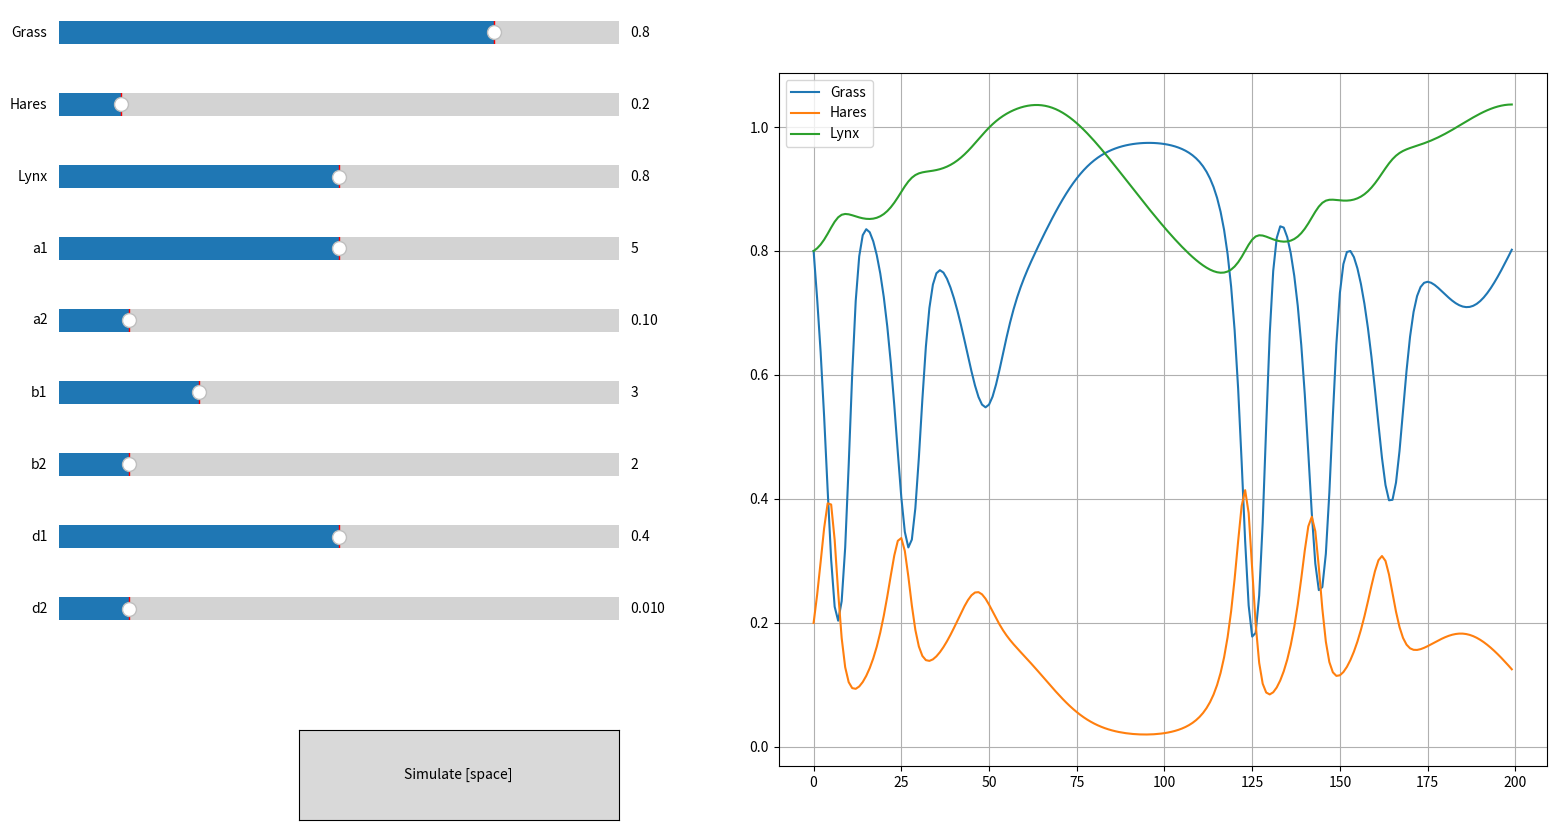

Reproduce this figure in Python.

import numpy as np
import matplotlib.pyplot as plt
from matplotlib.widgets import Slider, Button
from scipy.integrate import odeint


def plants_hare_lynx(y, t, a1, a2, b1, b2, d1, d2):
    """Used differential equations"""
    # Unpack y into individual variables for readability
    y1, y2, y3 = y
    # Calculate intermediate values
    ratio = 10
    grass_eaten_by_hares = a1 * y1 * y2 / (1 + b1 * y1)
    hares_eaten_by_lynx = a2 * y2 * y3 / (1 + b2 * y2)
    grass_grown = y1 * (1 - y1)
    hares_died = d1 * y2
    lynx_died = d2 * y3
    # Compute the derivatives
    dydt0 = grass_grown - grass_eaten_by_hares
    dydt1 = grass_eaten_by_hares - hares_died - hares_eaten_by_lynx * ratio
    dydt2 = hares_eaten_by_lynx - lynx_died
    # Return the derivatives as a numpy array
    return np.array([dydt0, dydt1, dydt2])


def get_slider_axes(n: int = 9):
    """create list of sliders"""
    return [plt.axes((0.05, 0.9 - i * 0.08, 0.35, 0.05)) for i in range(n)]


def simulate_outside(ax, slider_list, time_points):
    """ Takes the values from the 9 sliders, \n
        solves the system of ODE's, \n
        clears and makes the new plot."""
    print("Called")
    y0 = tuple(slider.val for slider in slider_list[:3])
    args = tuple(slider.val for slider in slider_list[3:])
    y_solved = odeint(plants_hare_lynx, y0, time_points, args=args)
    ax.clear()
    ax.plot(time_points, y_solved, label=("Grass", "Hares", "Lynx"))
    ax.grid()
    ax.legend()
    plt.draw()


def main():
    # Make plot
    fig, ax = plt.subplots(1, 1, figsize=(16, 9))
    plt.subplots_adjust(left=0.5, right=0.98)
    # Make sliders
    slider_axes = get_slider_axes(9)
    grass_slider = Slider(slider_axes[0], "Grass", 0.1, 1, valinit=0.8, valstep=0.1)
    hares_slider = Slider(slider_axes[1], "Hares", 0.1, 1, valinit=0.2, valstep=0.1)
    lynx_slider = Slider(slider_axes[2], "Lynx", 0.4, 1.2, valinit=0.8, valstep=0.1)

    a1_slider = Slider(slider_axes[3], "a1", 1, 9, valinit=5, valstep=1)
    a2_slider = Slider(slider_axes[4], "a2", 0.05, 0.45, valinit=0.1, valstep=0.05)
    b1_slider = Slider(slider_axes[5], "b1", 1, 9, valinit=3, valstep=1)
    b2_slider = Slider(slider_axes[6], "b2", 1, 9, valinit=2, valstep=1)
    d1_slider = Slider(slider_axes[7], "d1", 0.2, 0.6, valinit=0.4, valstep=0.05)
    d2_slider = Slider(slider_axes[8], "d2", 0.005, 0.045, valinit=0.01, valstep=0.005)
    slider_list = [grass_slider, hares_slider, lynx_slider,
                   a1_slider, a2_slider, b1_slider, b2_slider, d1_slider, d2_slider]

    time_points = np.arange(200)

    def on_button_clicked(event):
        simulate_outside(ax, slider_list, time_points)

    # Make button
    button_ax = plt.axes((0.2, 0.05, 0.2, 0.1))
    button = Button(button_ax, "Simulate [space]")
    button.on_clicked(on_button_clicked)

    # Make it also simulate on pressing space
    def on_key_press(event):
        if event.key == ' ':
            simulate_outside(ax, slider_list, time_points)
    fig.canvas.mpl_connect('key_press_event', on_key_press)

    simulate_outside(ax, slider_list, time_points)
    plt.show()


if __name__ == "__main__":
    main()


def phl_tom(t, y, m1, m2, h1, h2, d1, d2):
    """This is not used!"""
    y0, y1, y2 = y
    # Calculate intermediate values
    term1 = m1 * y0 * y1 / (h1 + y0)
    term2 = m2 * y1 * y2 / (h2 + y1)
    # Compute the derivatives
    dydt0 = y0 * (1 - y0) - term1
    dydt1 = term1 - term2 - d1 * y1
    dydt2 = term2 - d2 * y2
    # Return the derivatives as a numpy array
    return np.array([dydt0, dydt1, dydt2])


def test1():
    """Also not used"""
    slider_axes = get_slider_axes(6)
    m1_slider = Slider(slider_axes[0], "m1", 1, 9, valinit=5, valstep=1)
    m2_slider = Slider(slider_axes[1], "m2", 1, 9, valinit=5, valstep=1)
    h1_slider = Slider(slider_axes[2], "h1", 1, 9, valinit=5, valstep=1)
    h2_slider = Slider(slider_axes[3], "h2", 1, 9, valinit=5, valstep=1)
    d1_slider = Slider(slider_axes[4], "d1", 1, 9, valinit=5, valstep=1)
    d2_slider = Slider(slider_axes[5], "d2", 1, 9, valinit=5, valstep=1)
